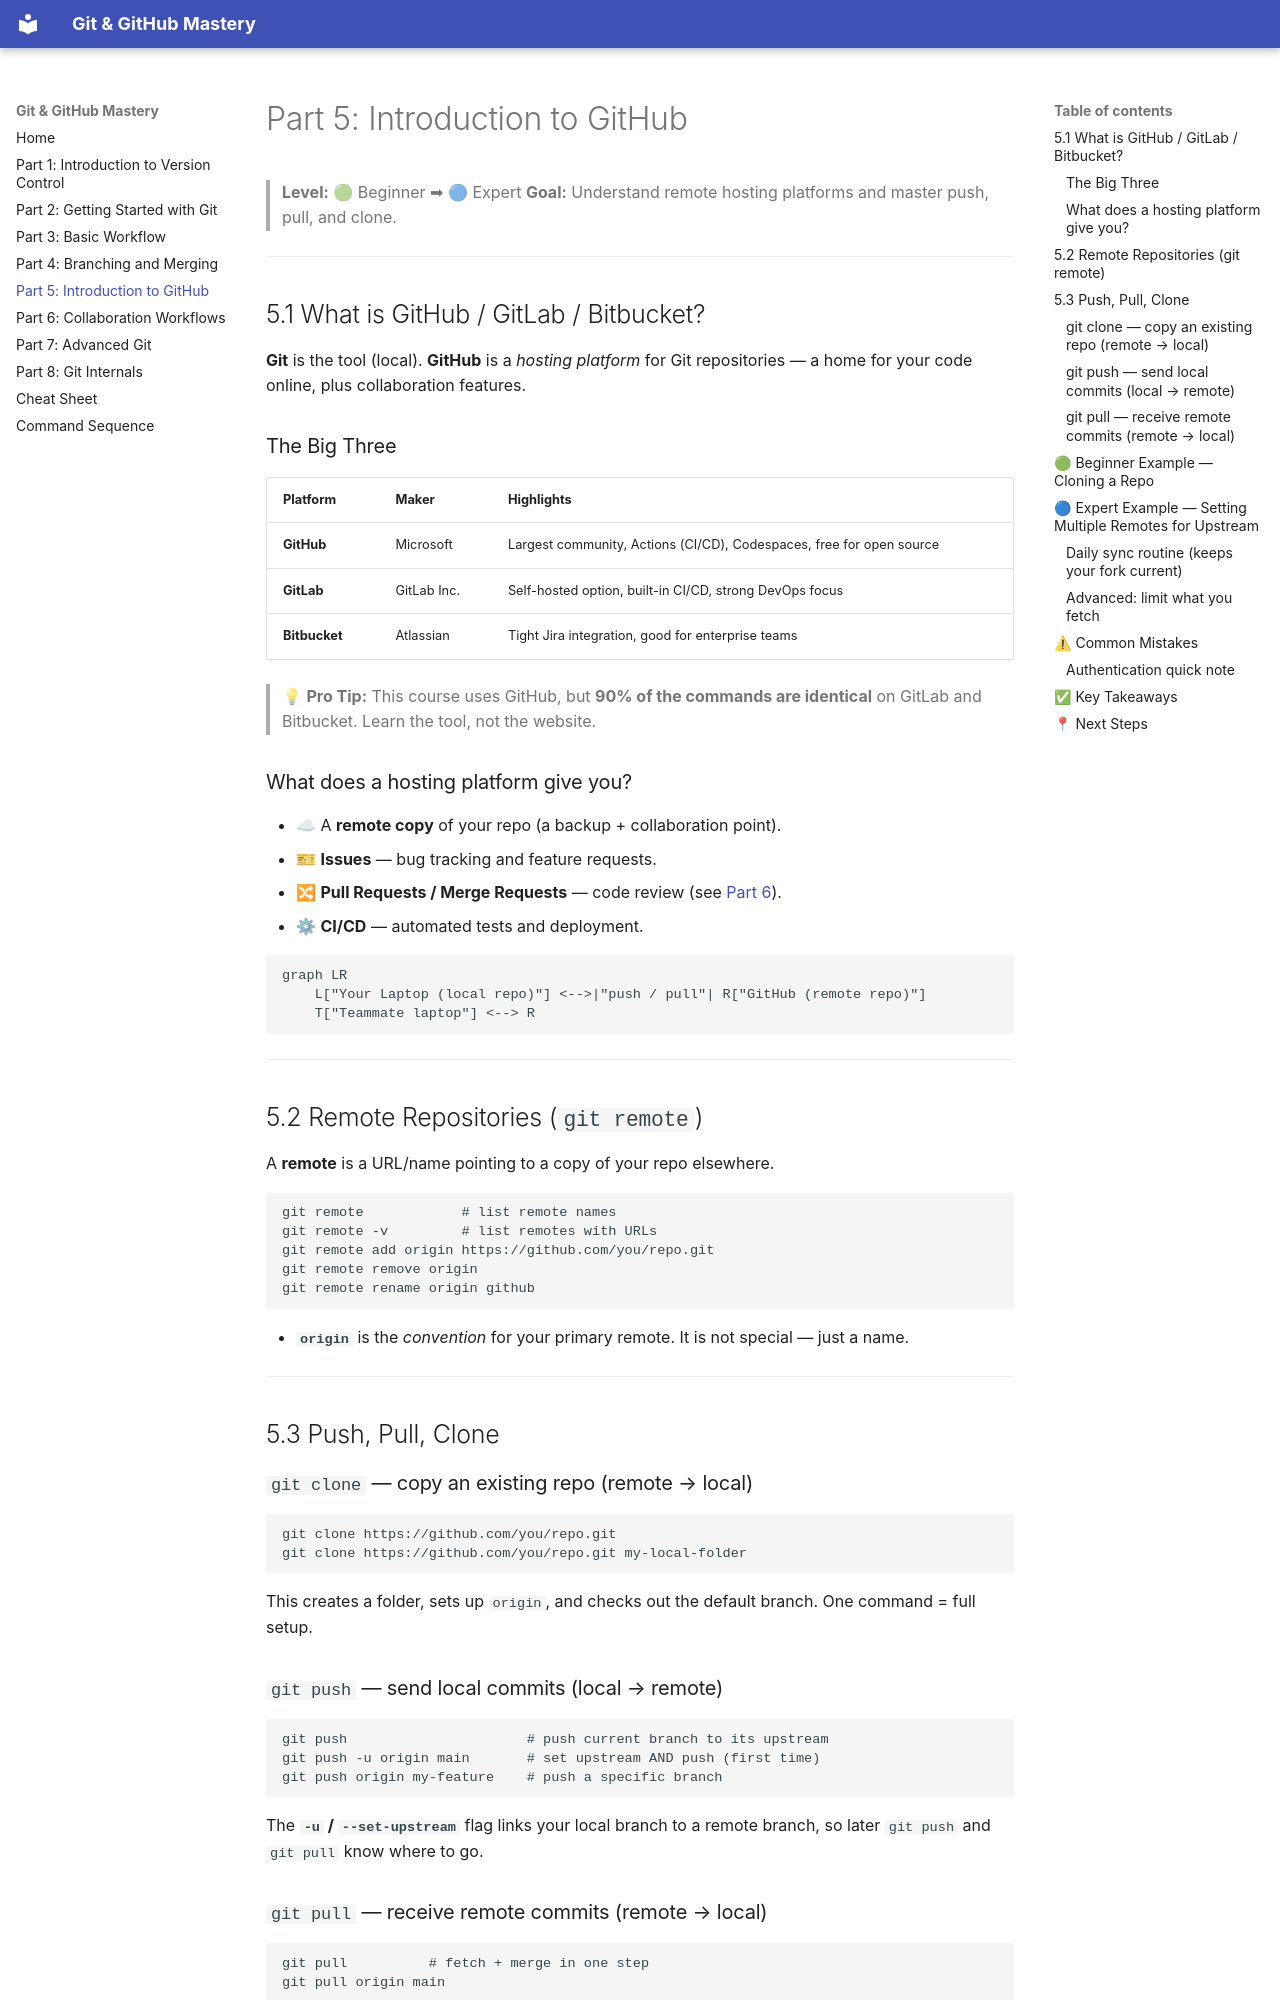

repository: nadeem-majeedch/Git-Github-Mastery · page: part-5-introduction-to-github/index.html · generator: mkdocs

# Part 5: Introduction to GitHub

> **Level:** 🟢 Beginner ➡ 🔵 Expert
> **Goal:** Understand remote hosting platforms and master push, pull, and clone.

---

## 5.1 What is GitHub / GitLab / Bitbucket?

**Git** is the tool (local). **GitHub** is a *hosting platform* for Git repositories — a home for your code online, plus collaboration features.

### The Big Three

| Platform | Maker | Highlights |
|----------|-------|------------|
| **GitHub** | Microsoft | Largest community, Actions (CI/CD), Codespaces, free for open source |
| **GitLab** | GitLab Inc. | Self-hosted option, built-in CI/CD, strong DevOps focus |
| **Bitbucket** | Atlassian | Tight Jira integration, good for enterprise teams |

> 💡 **Pro Tip:** This course uses GitHub, but **90% of the commands are identical** on GitLab and Bitbucket. Learn the tool, not the website.

### What does a hosting platform give you?

- ☁ A **remote copy** of your repo (a backup + collaboration point).
- 🎫 **Issues** — bug tracking and feature requests.
- 🔀 **Pull Requests / Merge Requests** — code review (see [Part 6](./part-6-collaboration-workflows.md)).
- ⚙ **CI/CD** — automated tests and deployment.

```mermaid
graph LR
    L["Your Laptop (local repo)"] <-->|"push / pull"| R["GitHub (remote repo)"]
    T["Teammate laptop"] <--> R
```

---

## 5.2 Remote Repositories (`git remote`)

A **remote** is a URL/name pointing to a copy of your repo elsewhere.

```bash
git remote            # list remote names
git remote -v         # list remotes with URLs
git remote add origin https://github.com/you/repo.git
git remote remove origin
git remote rename origin github
```

- **`origin`** is the *convention* for your primary remote. It is not special — just a name.

---

## 5.3 Push, Pull, Clone

### `git clone` — copy an existing repo (remote → local)

```bash
git clone https://github.com/you/repo.git
git clone https://github.com/you/repo.git my-local-folder
```

This creates a folder, sets up `origin`, and checks out the default branch. One command = full setup.

### `git push` — send local commits (local → remote)

```bash
git push                      # push current branch to its upstream
git push -u origin main       # set upstream AND push (first time)
git push origin my-feature    # push a specific branch
```

The **`-u` / `--set-upstream`** flag links your local branch to a remote branch, so later `git push` and `git pull` know where to go.
